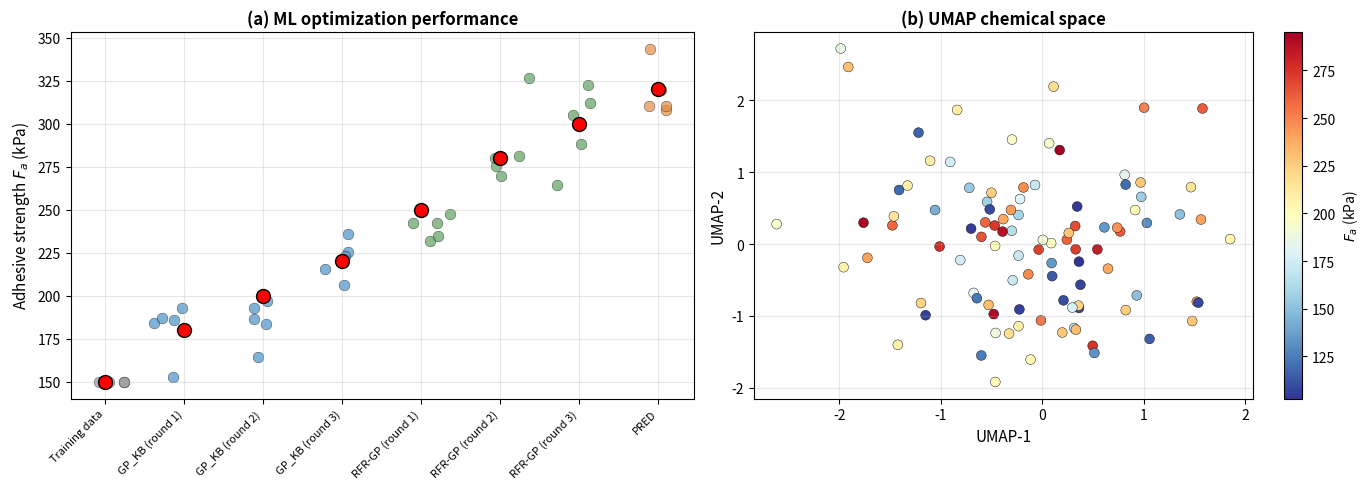

This figure's Python source: (Note: this script raises an exception after producing the figure.)
"""Life_000 code/fig4_ml_optimization.py — ML 优化过程。"""
import matplotlib.pyplot as plt
import numpy as np
from pathlib import Path

fig, axes = plt.subplots(1, 2, figsize=(14, 5))

# (a) 不同方法的预测性能
ax = axes[0]
methods = ['Training data', 'GP_KB (round 1)', 'GP_KB (round 2)', 'GP_KB (round 3)',
           'RFR-GP (round 1)', 'RFR-GP (round 2)', 'RFR-GP (round 3)', 'PRED']
mean_fa = [150, 180, 200, 220, 250, 280, 300, 320]
std_fa = [0, 10, 15, 12, 20, 25, 22, 30]
colors = ['#999999', '#4a90c5', '#4a90c5', '#4a90c5', '#5fa060', '#5fa060', '#5fa060', '#e08e45']

for i, (m, fa, sd, c) in enumerate(zip(methods, mean_fa, std_fa, colors)):
    ax.scatter(np.random.normal(i, 0.15, 5), np.random.normal(fa, sd, 5), c=c, s=60, edgecolors='k', linewidth=0.3, alpha=0.7)
    ax.scatter(i, fa, marker='o', s=100, c='red', zorder=5, edgecolors='k', linewidth=1)

ax.set_xticks(range(len(methods)))
ax.set_xticklabels(methods, rotation=45, ha='right', fontsize=8)
ax.set_ylabel('Adhesive strength $F_a$ (kPa)', fontsize=11)
ax.set_title('(a) ML optimization performance', fontsize=12, fontweight='bold')
ax.grid(alpha=0.3)

# (b) UMAP 可视化
ax = axes[1]
np.random.seed(42)
n_samples = 100
umap_1 = np.random.randn(n_samples)
umap_2 = np.random.randn(n_samples)
fa = np.random.uniform(100, 300, n_samples)

scatter = ax.scatter(umap_1, umap_2, c=fa, cmap='RdYlBu_r', s=50, edgecolors='k', linewidth=0.3)
plt.colorbar(scatter, ax=ax, label='$F_a$ (kPa)')
ax.set_xlabel('UMAP-1', fontsize=11)
ax.set_ylabel('UMAP-2', fontsize=11)
ax.set_title('(b) UMAP chemical space', fontsize=12, fontweight='bold')
ax.grid(alpha=0.3)

fig.tight_layout()
out = 'outputs/rcb/repo/workspaces/Life_000_20261012/outputs/fig4_ml_optimization.png'
fig.savefig(out, dpi=100, bbox_inches='tight', facecolor='white')
plt.close(fig)
print(f'[saved] {out} ({Path(out).stat().st_size/1024:.1f} KB)')
